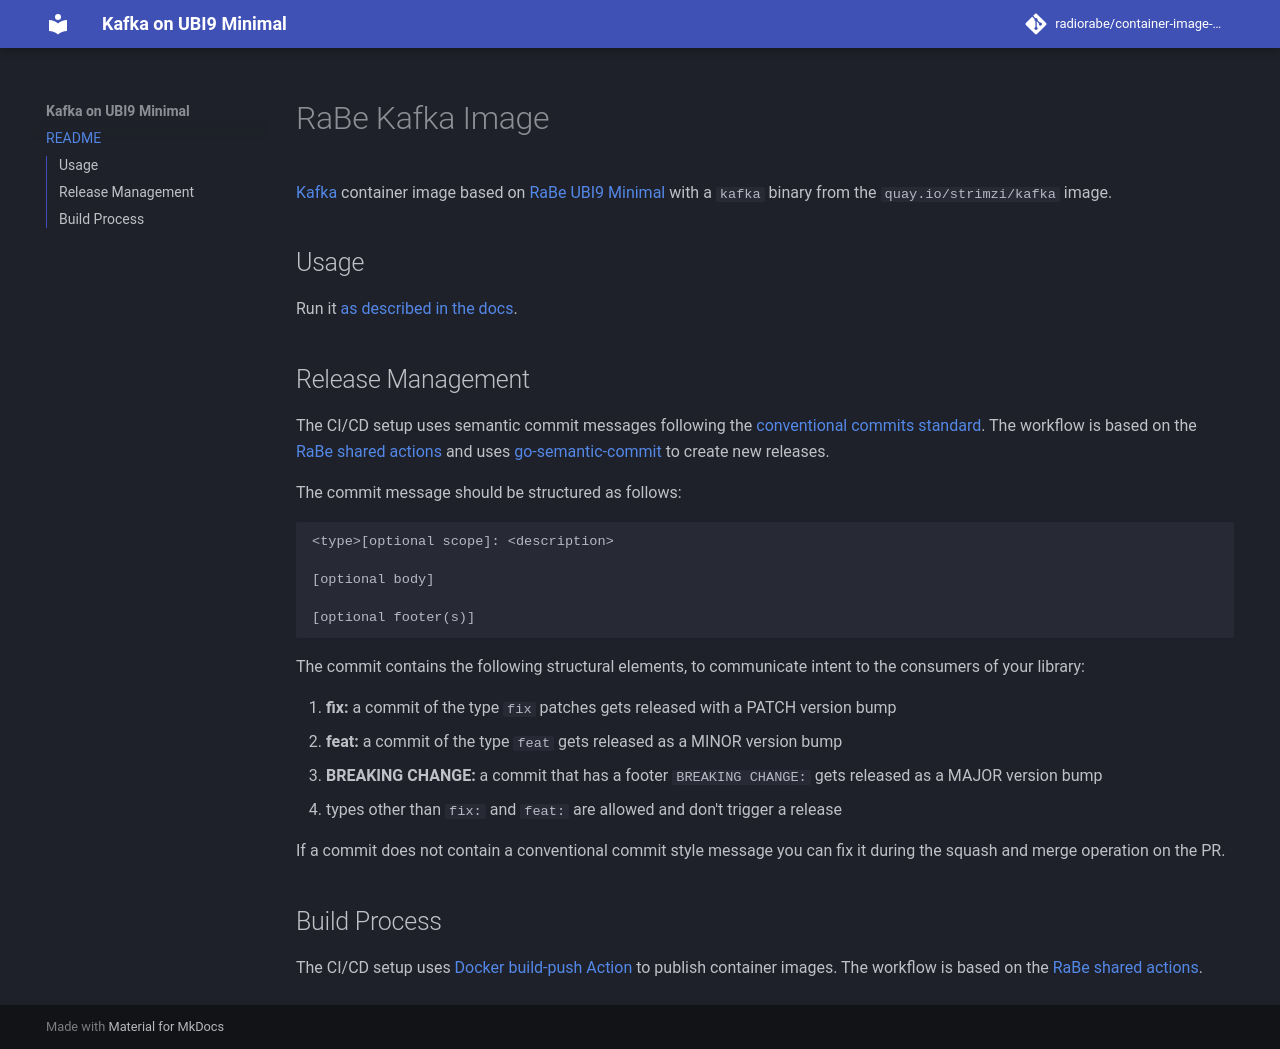

repository: radiorabe/container-image-kafka · page: index.html · generator: mkdocs

# RaBe Kafka Image

[Kafka](https://kafka.apache.org) container image based on [RaBe UBI9 Minimal](https://github.com/radiorabe/container-image-ubi9-minimal)
with a `kafka` binary from the `quay.io/strimzi/kafka` image.

## Usage

Run it [as described in the docs](https://strimzi.io/documentation/).

## Release Management

The CI/CD setup uses semantic commit messages following the [conventional commits standard](https://www.conventionalcommits.org/en/v1.0.0/).
The workflow is based on the [RaBe shared actions](https://radiorabe.github.io/actions/)
and uses [go-semantic-commit](https://go-semantic-release.xyz/)
to create new releases.

The commit message should be structured as follows:

```
<type>[optional scope]: <description>

[optional body]

[optional footer(s)]
```

The commit contains the following structural elements, to communicate intent to the consumers of your library:

1. **fix:** a commit of the type `fix` patches gets released with a PATCH version bump
1. **feat:** a commit of the type `feat` gets released as a MINOR version bump
1. **BREAKING CHANGE:** a commit that has a footer `BREAKING CHANGE:` gets released as a MAJOR version bump
1. types other than `fix:` and `feat:` are allowed and don't trigger a release

If a commit does not contain a conventional commit style message you can fix
it during the squash and merge operation on the PR.

## Build Process

The CI/CD setup uses [Docker build-push Action](https://github.com/docker/build-push-action)
 to publish container images. The workflow is based on the [RaBe shared actions](https://radiorabe.github.io/actions/).
